3-way image classification set "Data" from GitHub (ahmadSoliman94/Artificial-Intelligence); label vocabulary: bottle, iPad, wallet.

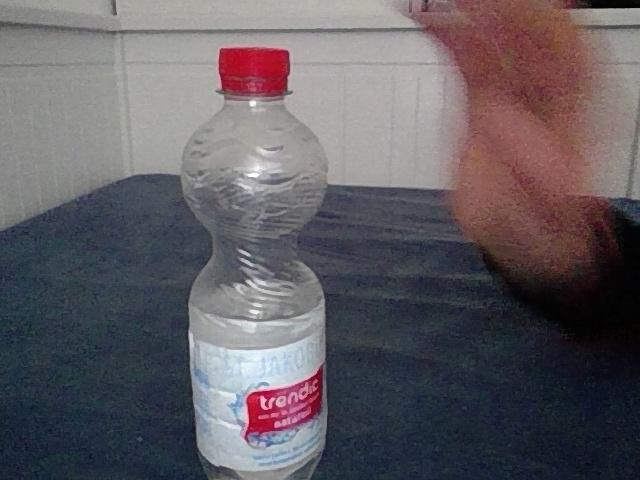
Label: bottle

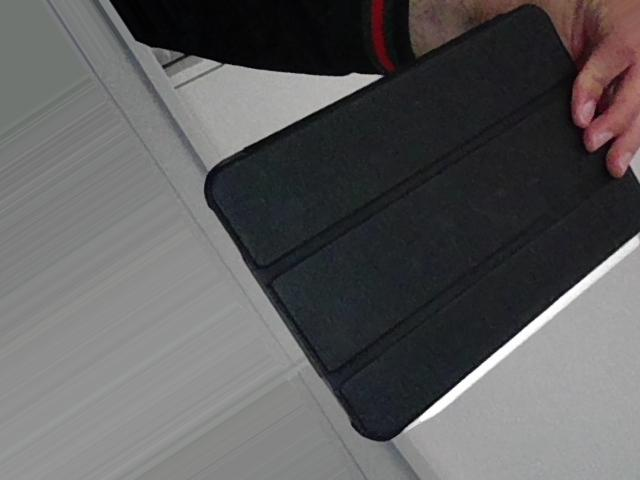
Label: iPad

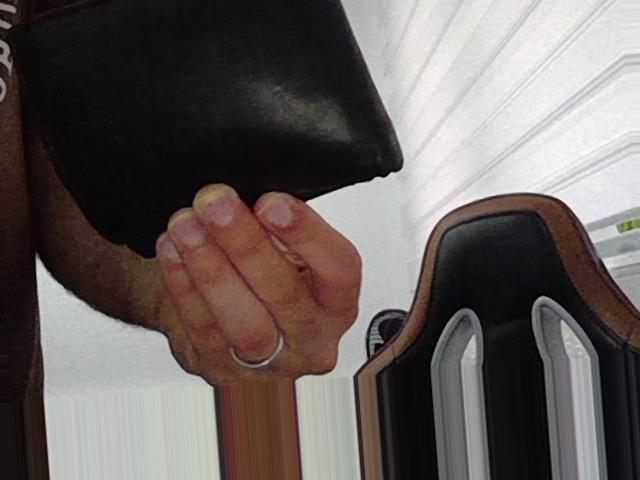
Label: wallet

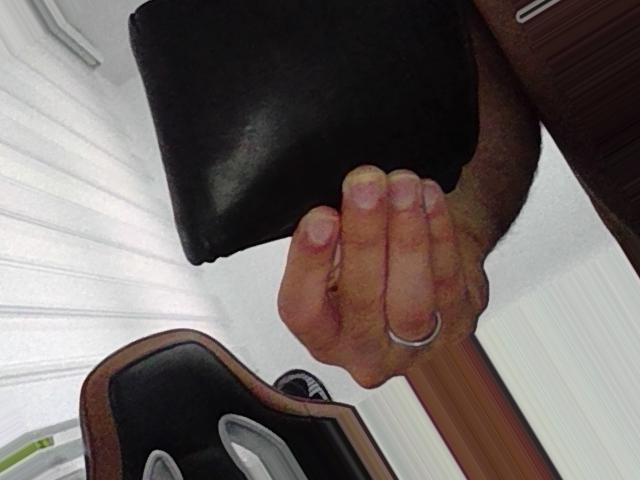
Label: wallet

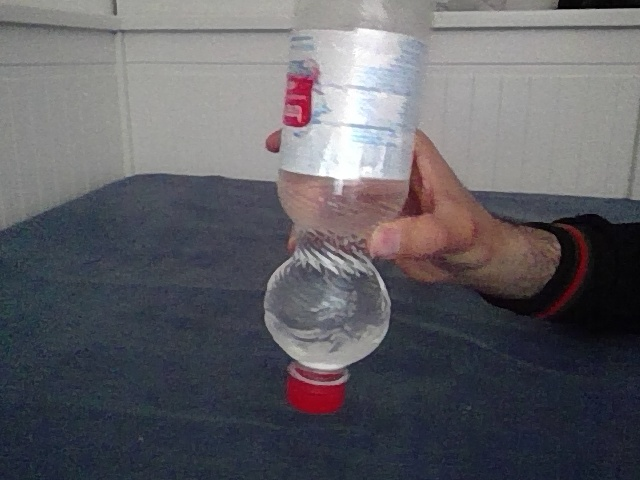
Label: bottle

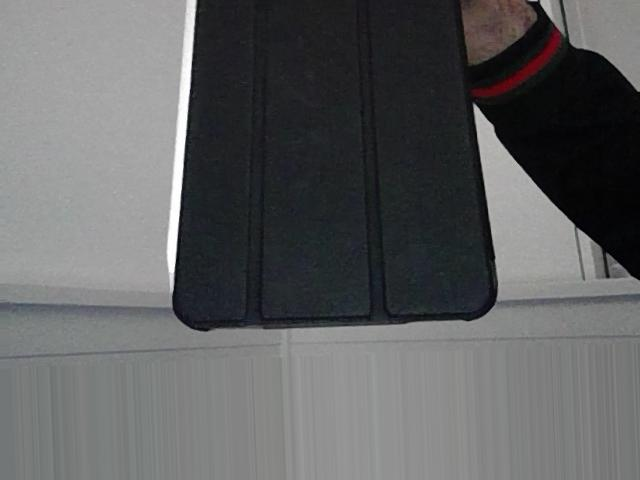
Label: iPad
